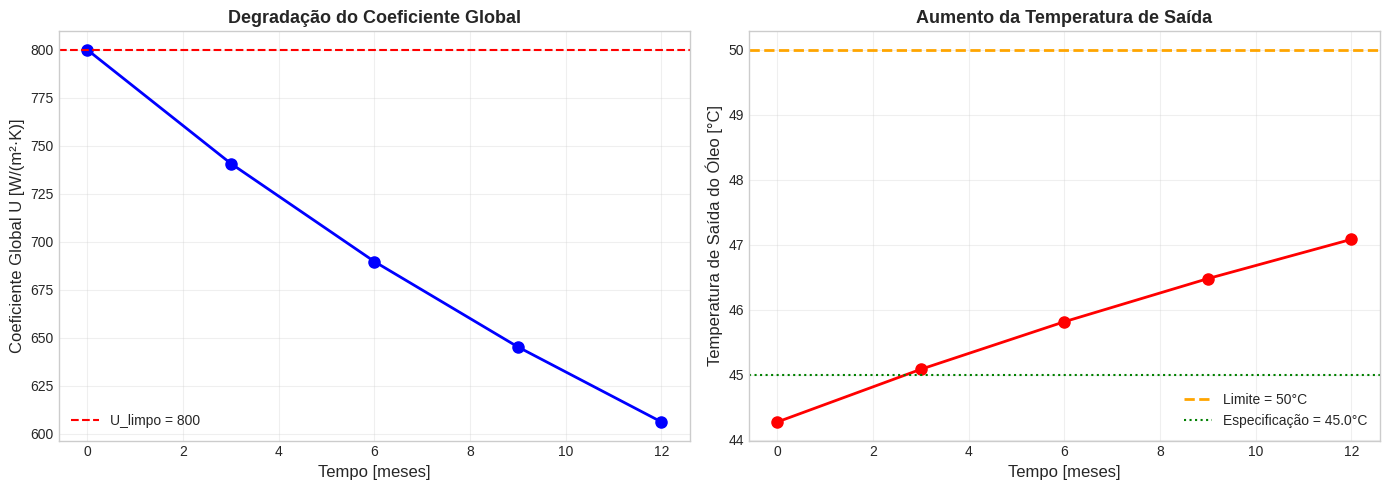
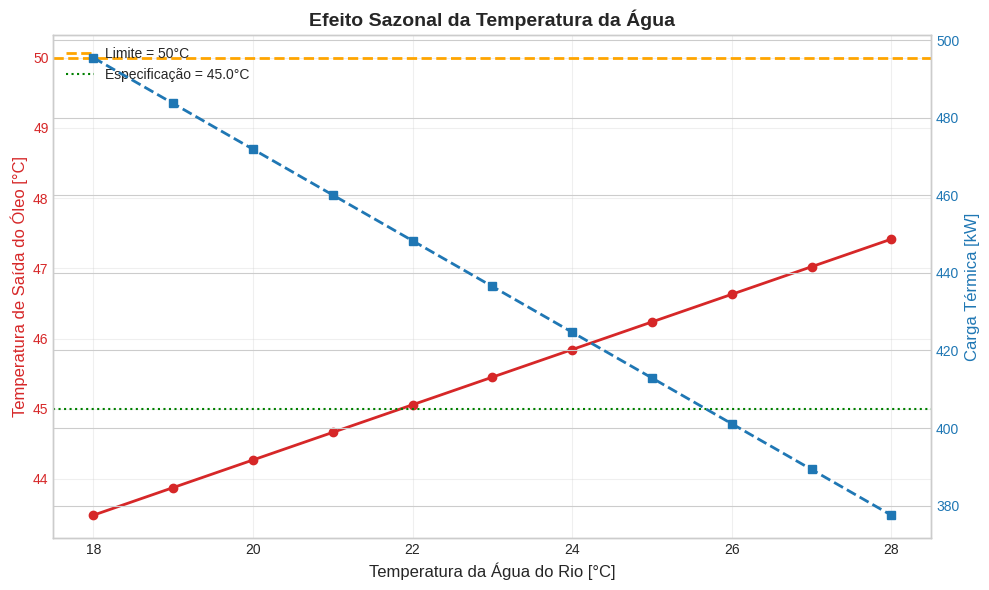

Reproduce these figures in Python, in order.
# ============================================================
# CONFIGURAÇÃO INICIAL
# ============================================================
import numpy as np
import matplotlib.pyplot as plt

plt.style.use('seaborn-v0_8-whitegrid')
plt.rcParams['figure.figsize'] = (12, 6)

print("✅ Ambiente configurado com sucesso!")

# ============================================================
# DADOS DO SISTEMA
# ============================================================

print("=" * 60)
print("DADOS DO SISTEMA DE RESFRIAMENTO")
print("=" * 60)

# Dados do óleo (fluido quente)
m_h = 15.0         # kg/s
cp_h = 2000.0      # J/(kg·K)
T_h_in = 60.0      # °C
T_h_out = 45.0     # °C

# Dados da água (fluido frio)
m_c = 12.0         # kg/s
cp_c = 4180.0      # J/(kg·K)
T_c_in = 20.0      # °C

# Cálculo da carga térmica
Q = m_h * cp_h * (T_h_in - T_h_out)

# Temperatura de saída da água (balanço de energia)
T_c_out = T_c_in + Q / (m_c * cp_c)

# Capacidades térmicas
C_h = m_h * cp_h
C_c = m_c * cp_c

print(f"\n📊 Dados do óleo:")
print(f"  • Vazão mássica: ṁ_h = {m_h} kg/s")
print(f"  • Calor específico: c_p,h = {cp_h} J/(kg·K)")
print(f"  • Temperatura entrada: T_h,in = {T_h_in}°C")
print(f"  • Temperatura saída: T_h,out = {T_h_out}°C")
print(f"  • Capacidade térmica: C_h = {C_h:.0f} W/K")

print(f"\n📊 Dados da água:")
print(f"  • Vazão mássica: ṁ_c = {m_c} kg/s")
print(f"  • Calor específico: c_p,c = {cp_c} J/(kg·K)")
print(f"  • Temperatura entrada: T_c,in = {T_c_in}°C")
print(f"  • Temperatura saída: T_c,out = {T_c_out:.2f}°C")
print(f"  • Capacidade térmica: C_c = {C_c:.0f} W/K")

print(f"\n🔋 Carga térmica:")
print(f"  • Q = ṁ_h · c_p,h · (T_h,in - T_h,out)")
print(f"  • Q = {m_h} × {cp_h} × ({T_h_in} - {T_h_out})")
print(f"  • Q = {Q:.0f} W = {Q/1000:.1f} kW")

print(f"\n💡 Interpretação:")
print(f"  A água tem maior capacidade térmica ({C_c:.0f} W/K vs {C_h:.0f} W/K),")
print(f"  por isso sofre menor variação de temperatura ({T_c_out - T_c_in:.1f}°C")
print(f"  vs {T_h_in - T_h_out:.1f}°C do óleo).")

# ============================================================
# CÁLCULO DA LMTD
# ============================================================

print("=" * 60)
print("CÁLCULO DA LMTD - CONTRACORRENTE")
print("=" * 60)

# Diferenças de temperatura
dT1 = T_h_in - T_c_out
dT2 = T_h_out - T_c_in

# LMTD
LMTD = (dT1 - dT2) / np.log(dT1 / dT2)

# Média aritmética (para comparação)
dT_arith = (dT1 + dT2) / 2

print(f"\n📊 Diferenças de temperatura:")
print(f"  • ΔT₁ = T_h,in - T_c,out = {T_h_in} - {T_c_out:.2f} = {dT1:.2f}°C")
print(f"  • ΔT₂ = T_h,out - T_c,in = {T_h_out} - {T_c_in} = {dT2:.2f}°C")
print(f"  • Razão ΔT₁/ΔT₂ = {dT1/dT2:.2f}")

print(f"\n🧮 LMTD:")
print(f"  • LMTD = (ΔT₁ - ΔT₂) / ln(ΔT₁/ΔT₂)")
print(f"  • LMTD = ({dT1:.2f} - {dT2:.2f}) / ln({dT1:.2f}/{dT2:.2f})")
print(f"  • LMTD = {LMTD:.2f}°C")

print(f"\n🔍 Comparação com média aritmética:")
print(f"  • Média aritmética: {dT_arith:.2f}°C")
print(f"  • LMTD: {LMTD:.2f}°C")
print(f"  • Erro: {abs(dT_arith - LMTD)/LMTD*100:.2f}%")

print(f"\n💡 Interpretação:")
print(f"  Como ΔT₁/ΔT₂ = {dT1/dT2:.2f} < 1,5, a média aritmética")
print(f"  seria aceitável, mas usamos LMTD por ser exata.")

# ============================================================
# DIMENSIONAMENTO DO TROCADOR
# ============================================================

print("=" * 60)
print("DIMENSIONAMENTO DO TROCADOR DE PLACAS")
print("=" * 60)

# Coeficiente global
U = 800.0        # W/(m²·K)
F = 0.95         # fator de correção (trocador de placas multipasse)

# Área necessária
A = Q / (U * F * LMTD)

# Dados do trocador de placas (fabricante típico)
A_placa = 1.2    # m² (área por placa)

# Número de placas
N_placas = np.ceil(A / A_placa)

# Área real instalada
A_instalada = N_placas * A_placa

# Margem de projeto
margem = (A_instalada - A) / A * 100

print(f"\n📊 Parâmetros de projeto:")
print(f"  • Coeficiente global: U = {U} W/(m²·K)")
print(f"  • Fator de correção: F = {F}")
print(f"  • LMTD = {LMTD:.2f}°C")

print(f"\n🧮 Área necessária:")
print(f"  • A = Q / (U · F · LMTD)")
print(f"  • A = {Q:.0f} / ({U} × {F} × {LMTD:.2f})")
print(f"  • A = {A:.2f} m²")

print(f"\n📐 Seleção do trocador:")
print(f"  • Área por placa: A_placa = {A_placa} m²")
print(f"  • Número de placas: N = ⌈{A:.2f}/{A_placa}⌉ = {N_placas:.0f}")
print(f"  • Área instalada: A_inst = {A_instalada:.2f} m²")
print(f"  • Margem de projeto: {margem:.1f}%")

print(f"\n💡 Interpretação:")
print(f"  A margem de {margem:.1f}% é adequada para compensar:")
print(f"    • Incrustação ao longo do tempo")
print(f"    • Variações nas condições operacionais")
print(f"    • Degradação do óleo")

# ============================================================
# VERIFICAÇÃO COM ε-NTU
# ============================================================

print("=" * 60)
print("VERIFICAÇÃO COM MÉTODO ε-NTU")
print("=" * 60)

# Capacidades térmicas
C_min = min(C_h, C_c)
C_max = max(C_h, C_c)
C_r = C_min / C_max

# NTU
NTU = U * A_instalada / C_min

# Efetividade (contracorrente)
exp_term = np.exp(-NTU * (1 - C_r))
epsilon = (1 - exp_term) / (1 - C_r * exp_term)

# Carga térmica máxima
Q_max = C_min * (T_h_in - T_c_in)
Q_calc = epsilon * Q_max

# Temperaturas de saída calculadas
T_h_out_calc = T_h_in - Q_calc / C_h
T_c_out_calc = T_c_in + Q_calc / C_c

print(f"\n📊 Parâmetros adimensionais:")
print(f"  • C_min = {C_min:.0f} W/K (óleo)")
print(f"  • C_max = {C_max:.0f} W/K (água)")
print(f"  • C_r = {C_r:.3f}")
print(f"  • NTU = {NTU:.3f}")

print(f"\n🧮 Resultados:")
print(f"  • ε = {epsilon:.3f}")
print(f"  • Q_max = {Q_max:.0f} W")
print(f"  • Q_calc = {Q_calc:.0f} W")
print(f"  • T_h,out (calc) = {T_h_out_calc:.2f}°C (espec: {T_h_out}°C)")
print(f"  • T_c,out (calc) = {T_c_out_calc:.2f}°C (espec: {T_c_out:.2f}°C)")

print(f"\n✅ Verificação:")
if abs(T_h_out_calc - T_h_out) < 1.0:
    print(f"  • Temperatura de saída do óleo dentro da especificação ✓")
else:
    print(f"  • Temperatura de saída do óleo FORA da especificação ✗")

print(f"\n💡 Interpretação:")
print(f"  A efetividade ε = {epsilon:.3f} indica que o trocador transfere")
print(f"  {epsilon*100:.1f}% do calor máximo possível.")

# ============================================================
# ANÁLISE DE INCRUSTAÇÃO
# ============================================================

print("=" * 60)
print("ANÁLISE DE INCRUSTAÇÃO AO LONGO DO TEMPO")
print("=" * 60)

# Fatores de incrustação ao longo do tempo
tempo_meses = np.array([0, 3, 6, 9, 12])  # meses
Rf_valores = np.array([0, 0.0001, 0.0002, 0.0003, 0.0004])  # m²·K/W

# Calcular U_proj e desempenho para cada instante
U_limpo = U
U_proj_list = []
Q_proj_list = []
T_h_out_list = []

for Rf in Rf_valores:
    U_proj = 1 / (1/U_limpo + Rf)
    U_proj_list.append(U_proj)
    
    # Recalcular desempenho
    NTU_proj = U_proj * A_instalada / C_min
    exp_term_proj = np.exp(-NTU_proj * (1 - C_r))
    epsilon_proj = (1 - exp_term_proj) / (1 - C_r * exp_term_proj)
    Q_proj = epsilon_proj * Q_max
    Q_proj_list.append(Q_proj)
    
    T_h_out_proj = T_h_in - Q_proj / C_h
    T_h_out_list.append(T_h_out_proj)

U_proj_list = np.array(U_proj_list)
Q_proj_list = np.array(Q_proj_list)
T_h_out_list = np.array(T_h_out_list)

print(f"\n📊 Degradação do desempenho:")
print(f"{'Tempo [meses]':<15} {'R_f [m²·K/W]':<15} {'U_proj [W/(m²·K)]':<20} {'T_h,out [°C]':<12}")
print("-" * 62)
for i in range(len(tempo_meses)):
    print(f"{tempo_meses[i]:<15} {Rf_valores[i]:<15.4f} {U_proj_list[i]:<20.1f} {T_h_out_list[i]:<12.2f}")

print(f"\n🔍 Análise após 12 meses:")
print(f"  • U reduziu de {U_limpo:.0f} para {U_proj_list[-1]:.0f} W/(m²·K) ({(1 - U_proj_list[-1]/U_limpo)*100:.1f}%)")
print(f"  • T_h,out aumentou de {T_h_out:.1f}°C para {T_h_out_list[-1]:.1f}°C")

if T_h_out_list[-1] > 50:
    print(f"  • ⚠️ Temperatura de saída EXCEDE limite de 50°C")
    print(f"  • Necessária limpeza do trocador!")
else:
    print(f"  • ✓ Temperatura de saída dentro do limite")

# Plot
fig, axes = plt.subplots(1, 2, figsize=(14, 5))

# Gráfico 1: U vs tempo
axes[0].plot(tempo_meses, U_proj_list, 'bo-', linewidth=2, markersize=8)
axes[0].set_xlabel('Tempo [meses]', fontsize=12)
axes[0].set_ylabel('Coeficiente Global U [W/(m²·K)]', fontsize=12)
axes[0].set_title('Degradação do Coeficiente Global', fontsize=13, fontweight='bold')
axes[0].grid(True, alpha=0.3)
axes[0].axhline(y=U_limpo, color='r', linestyle='--', label=f'U_limpo = {U_limpo:.0f}')
axes[0].legend(fontsize=10)

# Gráfico 2: T_h,out vs tempo
axes[1].plot(tempo_meses, T_h_out_list, 'ro-', linewidth=2, markersize=8)
axes[1].set_xlabel('Tempo [meses]', fontsize=12)
axes[1].set_ylabel('Temperatura de Saída do Óleo [°C]', fontsize=12)
axes[1].set_title('Aumento da Temperatura de Saída', fontsize=13, fontweight='bold')
axes[1].grid(True, alpha=0.3)
axes[1].axhline(y=50, color='orange', linestyle='--', linewidth=2, label='Limite = 50°C')
axes[1].axhline(y=T_h_out, color='g', linestyle=':', label=f'Especificação = {T_h_out}°C')
axes[1].legend(fontsize=10)

plt.tight_layout()
plt.show()

# ============================================================
# ANÁLISE ECONÔMICA
# ============================================================

print("=" * 60)
print("ANÁLISE ECONÔMICA")
print("=" * 60)

# Parâmetros econômicos
horas_operacao = 8000    # h/ano (operação contínua)
custo_limpeza = 5000     # R$ por limpeza
tempo_limpeza = 8        # horas por limpeza
custo_parada = 10000     # R$/hora (perda de produção)

# Calcular perda de eficiência ao longo do tempo
perda_eficiencia = (Q - Q_proj_list) / Q * 100  # %

print(f"\n📊 Parâmetros operacionais:")
print(f"  • Operação: {horas_operacao} h/ano")
print(f"  • Custo de limpeza: R$ {custo_limpeza:.0f}")
print(f"  • Tempo de limpeza: {tempo_limpeza} h")
print(f"  • Custo de parada: R$ {custo_parada:.0f}/h")

print(f"\n📈 Perda de eficiência ao longo do tempo:")
print(f"{'Tempo [meses]':<15} {'Perda [%]':<12} {'Q_perdido [kW]':<15}")
print("-" * 42)
for i in range(len(tempo_meses)):
    Q_perdido = (Q - Q_proj_list[i]) / 1000
    print(f"{tempo_meses[i]:<15} {perda_eficiencia[i]:<12.1f} {Q_perdido:<15.1f}")

# Custo anual de manutenção (limpeza a cada 6 meses)
limpezas_ano = 2
custo_manutencao_ano = limpezas_ano * (custo_limpeza + tempo_limpeza * custo_parada)

print(f"\n💰 Custo anual de manutenção:")
print(f"  • Limpezas por ano: {limpezas_ano}")
print(f"  • Custo por limpeza: R$ {custo_limpeza + tempo_limpeza*custo_parada:.0f}")
print(f"  • Custo anual: R$ {custo_manutencao_ano:.0f}")

print(f"\n💡 Recomendação:")
print(f"  • Limpeza a cada 6 meses para manter desempenho")
print(f"  • Monitorar T_h,out continuamente")
print(f"  • Se T_h,out > 48°C, programar limpeza imediata")

# ============================================================
# EFEITO DA TEMPERATURA DA ÁGUA
# ============================================================

print("=" * 60)
print("EFEITO DA TEMPERATURA DA ÁGUA DO RIO")
print("=" * 60)

# Temperaturas da água ao longo do ano
T_c_in_range = np.linspace(18, 28, 11)  # °C

# Calcular desempenho para cada temperatura
T_h_out_sazonal = []
Q_sazonal = []

for T_c_in_teste in T_c_in_range:
    # Recalcular Q_max
    Q_max_teste = C_min * (T_h_in - T_c_in_teste)
    
    # Efetividade (mesma, pois NTU e C_r não mudam)
    Q_teste = epsilon * Q_max_teste
    Q_sazonal.append(Q_teste)
    
    T_h_out_teste = T_h_in - Q_teste / C_h
    T_h_out_sazonal.append(T_h_out_teste)

T_h_out_sazonal = np.array(T_h_out_sazonal)
Q_sazonal = np.array(Q_sazonal)

print(f"\n📊 Efeito da temperatura da água:")
print(f"{'T_c,in [°C]':<12} {'T_h,out [°C]':<12} {'Q [kW]':<12}")
print("-" * 36)
for i in range(len(T_c_in_range)):
    print(f"{T_c_in_range[i]:<12.1f} {T_h_out_sazonal[i]:<12.2f} {Q_sazonal[i]/1000:<12.1f}")

# Plot
fig, ax1 = plt.subplots(figsize=(10, 6))

color1 = 'tab:red'
ax1.set_xlabel('Temperatura da Água do Rio [°C]', fontsize=12)
ax1.set_ylabel('Temperatura de Saída do Óleo [°C]', fontsize=12, color=color1)
ax1.plot(T_c_in_range, T_h_out_sazonal, color=color1, linewidth=2, marker='o')
ax1.tick_params(axis='y', labelcolor=color1)
ax1.grid(True, alpha=0.3)

# Linha de limite
ax1.axhline(y=50, color='orange', linestyle='--', linewidth=2, label='Limite = 50°C')
ax1.axhline(y=T_h_out, color='g', linestyle=':', label=f'Especificação = {T_h_out}°C')
ax1.legend(fontsize=10, loc='upper left')

ax2 = ax1.twinx()
color2 = 'tab:blue'
ax2.set_ylabel('Carga Térmica [kW]', fontsize=12, color=color2)
ax2.plot(T_c_in_range, Q_sazonal/1000, color=color2, linewidth=2, marker='s', linestyle='--')
ax2.tick_params(axis='y', labelcolor=color2)

plt.title('Efeito Sazonal da Temperatura da Água', fontsize=14, fontweight='bold')
plt.tight_layout()
plt.show()

print(f"\n💡 Interpretação:")
print(f"  • No verão (T_c,in = 28°C): T_h,out = {T_h_out_sazonal[-1]:.1f}°C")
print(f"  • No inverno (T_c,in = 18°C): T_h,out = {T_h_out_sazonal[0]:.1f}°C")
print(f"  • Variação: {T_h_out_sazonal[-1] - T_h_out_sazonal[0]:.1f}°C")
if T_h_out_sazonal[-1] > 50:
    print(f"  • ⚠️ No verão, T_h,out EXCEDE o limite!")
    print(f"  • Solução: aumentar vazão de água ou área de troca")
